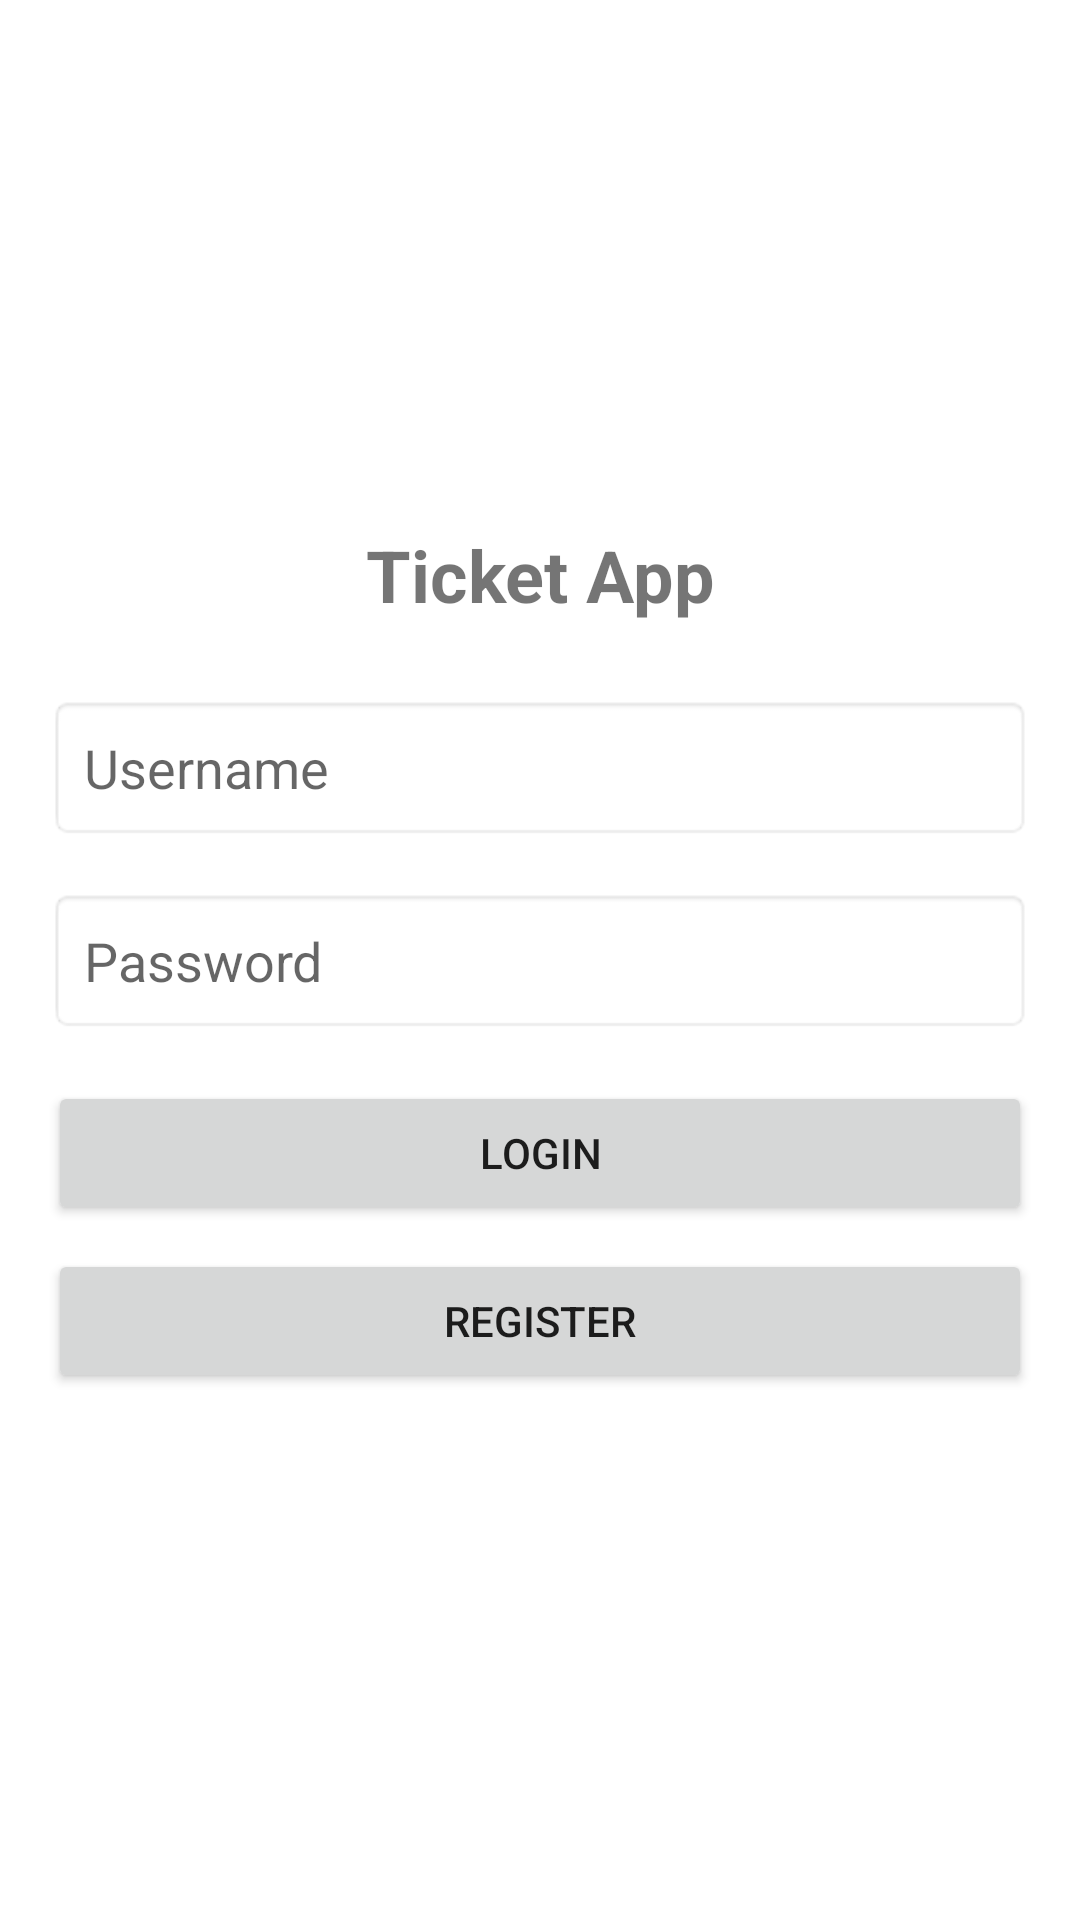

Produce the Android XML layout that renders to this screen, including the resource entries it uses.
<!-- AndroidManifest.xml: application theme Theme.EventTicket -->
<!-- res/layout/activity_login.xml -->
<?xml version="1.0" encoding="utf-8"?>
<LinearLayout
    xmlns:android="http://schemas.android.com/apk/res/android"
    android:layout_width="match_parent"
    android:layout_height="match_parent"
    android:orientation="vertical"
    android:padding="16dp"
    android:gravity="center">

    <TextView
        android:id="@+id/tvAppTitle"
        android:layout_width="wrap_content"
        android:layout_height="wrap_content"
        android:text="Ticket App"
        android:textSize="24sp"
        android:textStyle="bold"
        android:gravity="center"
        android:layout_marginBottom="24dp" />

    <EditText
        android:id="@+id/etUsername"
        android:layout_width="match_parent"
        android:layout_height="wrap_content"
        android:hint="Username"
        android:inputType="text"
        android:padding="12dp"
        android:background="@android:drawable/editbox_background"
        android:layout_marginBottom="16dp" />

    <EditText
        android:id="@+id/etPassword"
        android:layout_width="match_parent"
        android:layout_height="wrap_content"
        android:hint="Password"
        android:inputType="textPassword"
        android:padding="12dp"
        android:background="@android:drawable/editbox_background"
        android:layout_marginBottom="16dp" />

    <Button
        android:id="@+id/btnLogin"
        android:layout_width="match_parent"
        android:layout_height="wrap_content"
        android:text="Login"
        android:layout_marginBottom="8dp" />

    <Button
        android:id="@+id/btnRegister"
        android:layout_width="match_parent"
        android:layout_height="wrap_content"
        android:text="Register" />
</LinearLayout>
<!-- resources referenced by this layout -->
<resources>
  <style name="Theme.EventTicket" parent="Theme.MaterialComponents.DayNight.DarkActionBar">
          
          <item name="colorPrimary">@color/purple_500</item>
          <item name="colorPrimaryVariant">@color/purple_700</item>
          <item name="colorOnPrimary">@color/white</item>
          
          <item name="colorSecondary">@color/teal_200</item>
          <item name="colorSecondaryVariant">@color/teal_700</item>
          <item name="colorOnSecondary">@color/black</item>
          
          <item name="android:statusBarColor">?attr/colorPrimaryVariant</item>
          
      </style>
  <!-- not gathered from this repository: default colours our renderer supplied (Android Studio template values) -->
  <color name="purple_500">#FF6200EE</color>
  <color name="purple_700">#FF3700B3</color>
  <color name="teal_200">#FF03DAC5</color>
  <color name="teal_700">#FF018786</color>
  <color name="black">#FF000000</color>
  <color name="white">#FFFFFFFF</color>
</resources>
